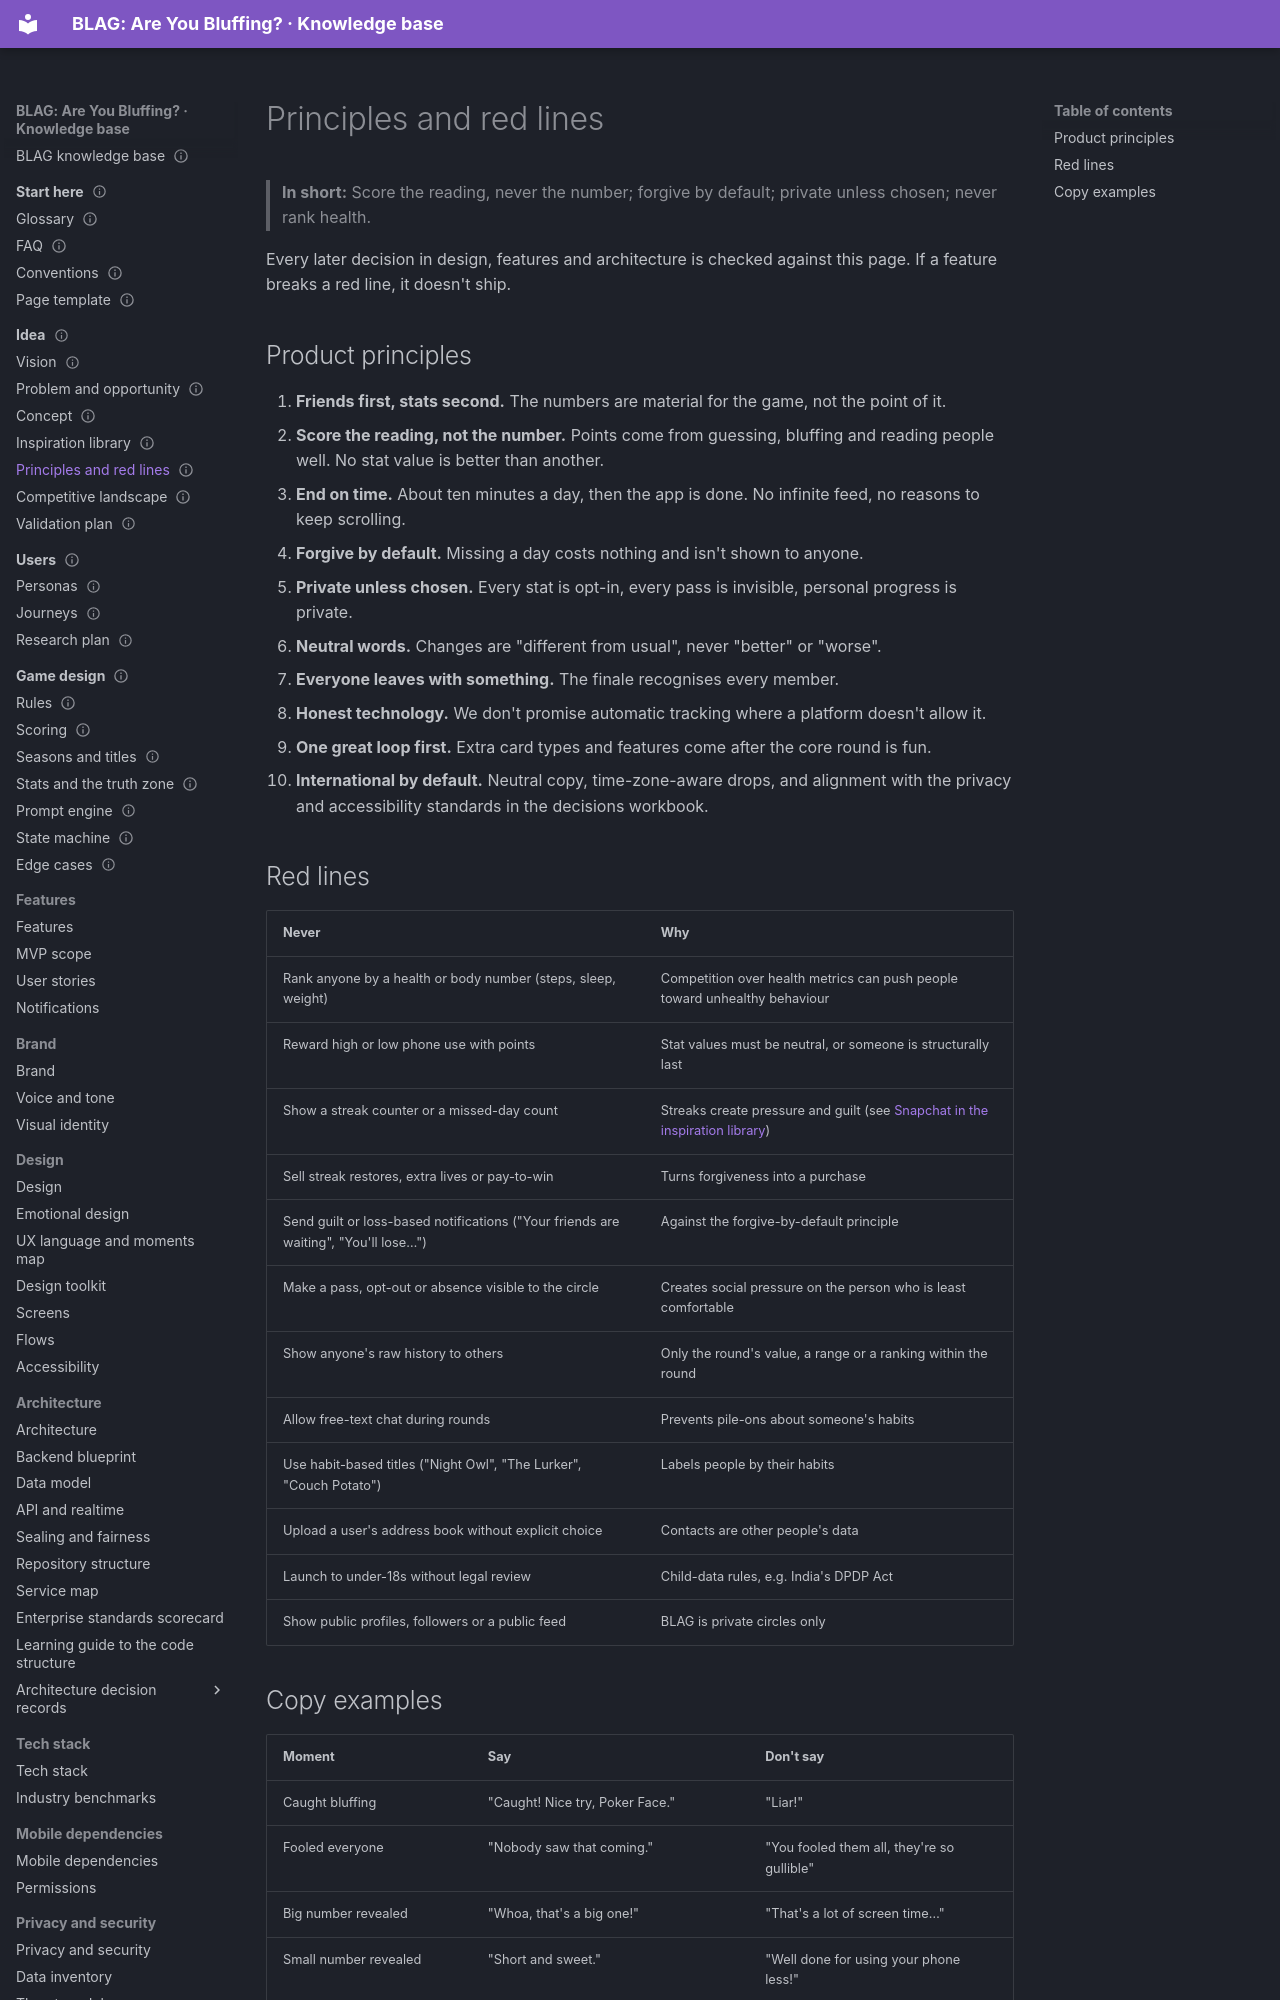

repository: VIsHnu1762/blag · page: 01-idea/05-principles-and-red-lines/index.html · generator: mkdocs

---
id: idea.principles
title: "Principles and red lines"
section: 01-idea
status: proposal
summary: "Ten product principles, the red lines no feature may cross, and copy examples."
last_updated: 2026-11-04
audience: [everyone, agents]
related: [brand.voice, design.emotional]
---

# Principles and red lines

> **In short:** Score the reading, never the number; forgive by default; private unless chosen; never rank health.

Every later decision in design, features and architecture is checked against
this page. If a feature breaks a red line, it doesn't ship.

## Product principles

1. **Friends first, stats second.** The numbers are material for the game, not
   the point of it.
2. **Score the reading, not the number.** Points come from guessing, bluffing
   and reading people well. No stat value is better than another.
3. **End on time.** About ten minutes a day, then the app is done. No infinite
   feed, no reasons to keep scrolling.
4. **Forgive by default.** Missing a day costs nothing and isn't shown to
   anyone.
5. **Private unless chosen.** Every stat is opt-in, every pass is invisible,
   personal progress is private.
6. **Neutral words.** Changes are "different from usual", never "better" or
   "worse".
7. **Everyone leaves with something.** The finale recognises every member.
8. **Honest technology.** We don't promise automatic tracking where a platform
   doesn't allow it.
9. **One great loop first.** Extra card types and features come after the core
   round is fun.
10. **International by default.** Neutral copy, time-zone-aware drops, and
    alignment with the privacy and accessibility standards in the decisions
    workbook.
